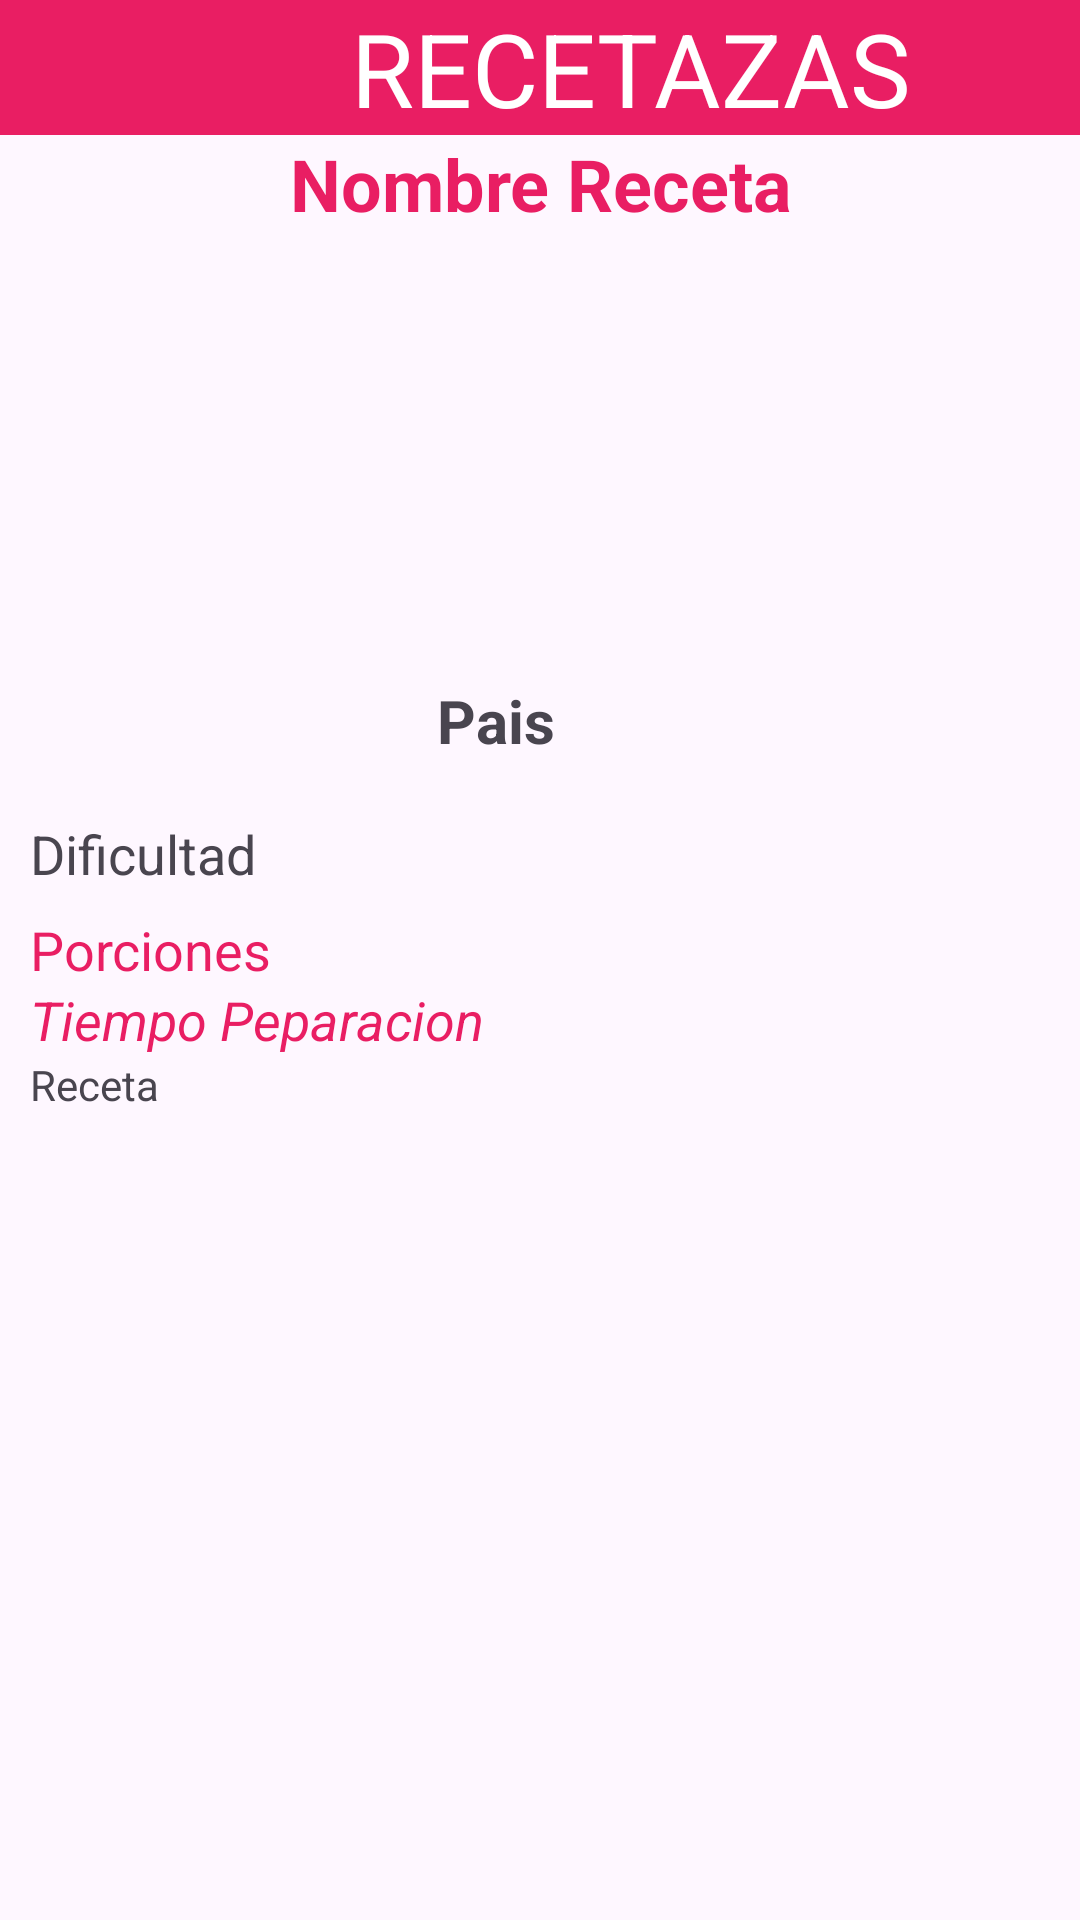

This screen was rendered from an Android layout file. Write that file and the resources it references.
<!-- AndroidManifest.xml: application theme Theme.ParcialAppRecetasCocina -->
<!-- res/layout/activity_receta_detalle.xml -->
<?xml version="1.0" encoding="utf-8"?>
<androidx.constraintlayout.widget.ConstraintLayout xmlns:android="http://schemas.android.com/apk/res/android"
    xmlns:app="http://schemas.android.com/apk/res-auto"
    xmlns:tools="http://schemas.android.com/tools"
    android:layout_width="match_parent"
    android:layout_height="match_parent"
    tools:context=".RecetaDetalleActivity">

    <androidx.constraintlayout.widget.Guideline
        android:id="@+id/guideline"
        android:layout_width="wrap_content"
        android:layout_height="wrap_content"
        android:orientation="horizontal"
        app:layout_constraintGuide_percent="0.35" />

    <androidx.constraintlayout.widget.Guideline
        android:id="@+id/guideline2"
        android:layout_width="wrap_content"
        android:layout_height="wrap_content"
        android:orientation="horizontal"
        app:layout_constraintGuide_percent="0.10" />

    <androidx.constraintlayout.widget.Guideline
        android:id="@+id/guideline3"
        android:layout_width="wrap_content"
        android:layout_height="wrap_content"
        android:orientation="horizontal"
        app:layout_constraintGuide_percent="0.40" />

    <androidx.constraintlayout.widget.Guideline
        android:id="@+id/guideline4"
        android:layout_width="wrap_content"
        android:layout_height="wrap_content"
        android:orientation="horizontal"
        app:layout_constraintGuide_percent="0.55" />

    <TextView
        android:id="@+id/titulo2"
        android:layout_width="420dp"
        android:layout_height="45dp"
        android:background="#E91E63"
        android:lineSpacingExtra="10sp"
        android:text="recetazas"
        android:textAlignment="center"
        android:textAllCaps="true"
        android:textAppearance="@style/TextAppearance.AppCompat.Display1"
        android:textColor="#FFFFFF"
        android:textSize="34sp"
        app:layout_constraintBottom_toTopOf="@+id/guideline2"
        app:layout_constraintEnd_toEndOf="parent"
        app:layout_constraintHorizontal_bias="0.0"
        app:layout_constraintStart_toStartOf="parent"
        app:layout_constraintTop_toTopOf="parent"
        app:layout_constraintVertical_bias="0.0" />

    <ImageView
        android:id="@+id/imagenRecetaDA"
        android:layout_width="0dp"
        android:layout_height="0dp"
        app:layout_constraintBottom_toTopOf="@+id/guideline"
        app:layout_constraintEnd_toEndOf="parent"
        app:layout_constraintStart_toStartOf="parent"
        app:layout_constraintTop_toBottomOf="@+id/nombreRecetaDA"
        tools:srcCompat="@tools:sample/avatars" />

    <ImageView
        android:id="@+id/banderitaRecetaDA"
        android:layout_width="0dp"
        android:layout_height="27dp"
        android:layout_marginEnd="16dp"
        app:layout_constraintBottom_toTopOf="@+id/guideline3"
        app:layout_constraintEnd_toEndOf="parent"
        app:layout_constraintStart_toEndOf="@id/paisRecetaDA"
        app:layout_constraintTop_toTopOf="@+id/guideline"
        app:layout_constraintVertical_bias="0.5"
        tools:srcCompat="@tools:sample/avatars" />

    <TextView
        android:id="@+id/nombreRecetaDA"
        android:layout_width="406dp"
        android:layout_height="36dp"
        android:text="Nombre Receta"
        android:textAlignment="center"
        android:textColor="#E91E63"
        android:textSize="24sp"
        android:textStyle="bold"
        app:layout_constraintBottom_toTopOf="@+id/guideline2"
        app:layout_constraintEnd_toEndOf="parent"
        app:layout_constraintStart_toStartOf="parent"
        app:layout_constraintTop_toBottomOf="@+id/titulo2"
        app:layout_constraintVertical_bias="0.0" />

    <TextView
        android:id="@+id/paisRecetaDA"
        android:layout_width="0dp"
        android:layout_height="wrap_content"
        android:layout_marginStart="25dp"
        android:text="Pais"
        android:textAlignment="viewEnd"
        android:textSize="20sp"
        android:textStyle="bold"
        app:layout_constraintBottom_toTopOf="@+id/guideline3"
        app:layout_constraintEnd_toStartOf="@+id/banderitaRecetaDA"
        app:layout_constraintHorizontal_chainStyle="packed"
        app:layout_constraintStart_toStartOf="parent"
        app:layout_constraintTop_toTopOf="@+id/guideline"
        app:layout_constraintVertical_bias="0.5" />

    <TextView
        android:id="@+id/dificultadRecetaDA"
        android:layout_width="0dp"
        android:layout_height="wrap_content"
        android:text="Dificultad"
        android:textSize="18sp"
        android:layout_marginStart="10dp"
        app:layout_constraintBottom_toTopOf="@+id/guideline4"
        app:layout_constraintEnd_toEndOf="parent"
        app:layout_constraintHorizontal_bias="0.0"
        app:layout_constraintStart_toStartOf="parent"
        app:layout_constraintTop_toTopOf="@+id/guideline3"
        app:layout_constraintVertical_bias="0.23"
        app:layout_constraintVertical_chainStyle="packed"/>

    <TextView
        android:id="@+id/porcionesRecetaDA"
        android:layout_width="0dp"
        android:layout_height="wrap_content"
        android:text="Porciones"
        android:textColor="#E91E63"
        android:textSize="18sp"
        android:layout_marginStart="10dp"
        app:layout_constraintBottom_toTopOf="@+id/guideline4"
        app:layout_constraintEnd_toEndOf="parent"
        app:layout_constraintHorizontal_bias="0.0"
        app:layout_constraintStart_toStartOf="parent"
        app:layout_constraintTop_toBottomOf="@+id/dificultadRecetaDA"
        app:layout_constraintVertical_bias="0.245" />

    <TextView
        android:id="@+id/tiempoRecetaDA"
        android:layout_width="0dp"
        android:layout_height="wrap_content"
        android:text="Tiempo Peparacion"
        android:textColor="#E91E63"
        android:textSize="18sp"
        android:textStyle="italic"
        android:layout_marginStart="10dp"
        app:layout_constraintBottom_toTopOf="@+id/guideline4"
        app:layout_constraintEnd_toEndOf="parent"
        app:layout_constraintHorizontal_bias="0.444"
        app:layout_constraintStart_toStartOf="parent"
        app:layout_constraintTop_toBottomOf="@+id/porcionesRecetaDA"
        app:layout_constraintVertical_bias="1.0" />

    <TextView
        android:id="@+id/detalleRecetaDA"
        android:layout_width="0dp"
        android:layout_height="0dp"
        android:layout_marginStart="10dp"
        android:layout_marginEnd="10dp"
        android:maxLines="@integer/material_motion_duration_medium_1"
        android:scrollbars="vertical"
        android:text="Receta"
        android:textAlignment="viewStart"
        android:textSize="14sp"
        app:layout_constraintBottom_toBottomOf="parent"
        app:layout_constraintEnd_toEndOf="parent"
        app:layout_constraintStart_toStartOf="parent"
        app:layout_constraintTop_toTopOf="@+id/guideline4" />

</androidx.constraintlayout.widget.ConstraintLayout>
<!-- resources referenced by this layout -->
<resources>
  <style name="Theme.ParcialAppRecetasCocina" parent="Base.Theme.ParcialAppRecetasCocina" />
  <style name="Base.Theme.ParcialAppRecetasCocina" parent="Theme.Material3.DayNight.NoActionBar">
          
          
      </style>
</resources>
